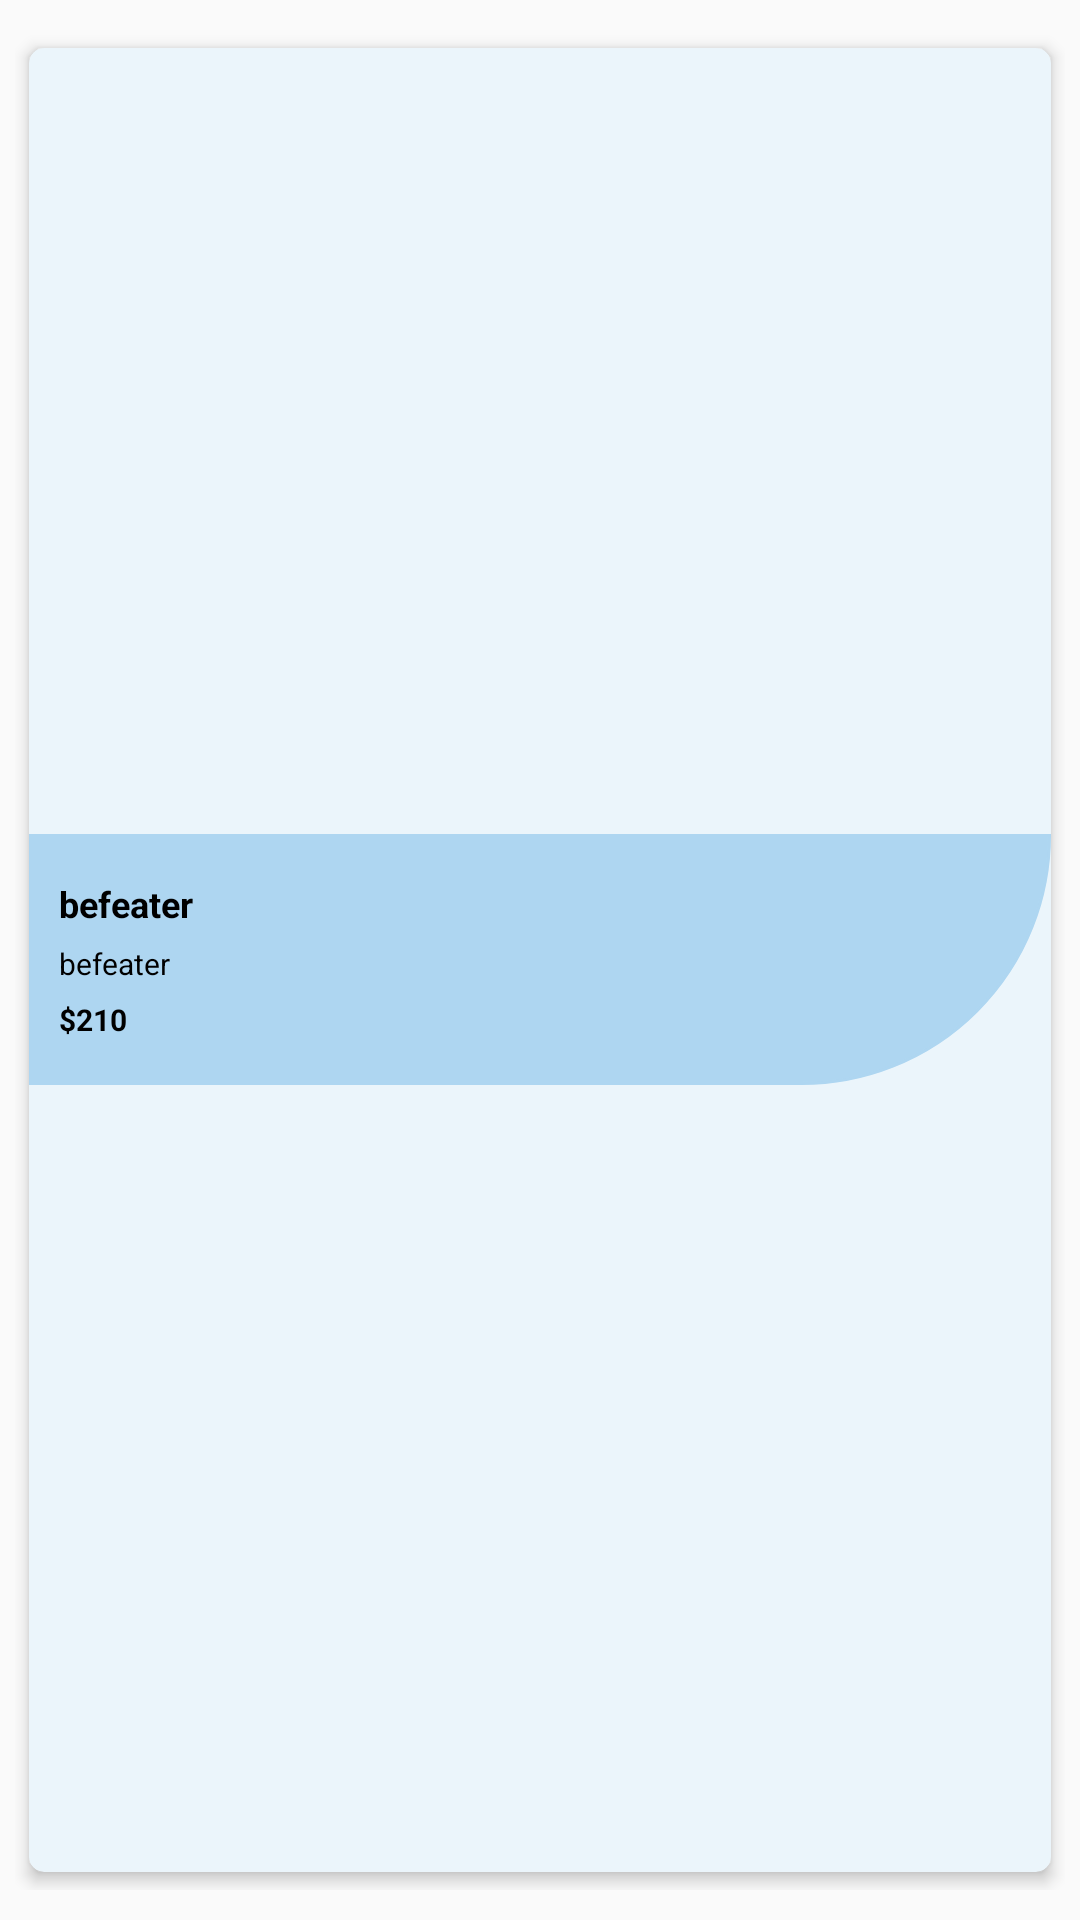

The Android layout XML behind this screen, and the referenced resources:
<!-- AndroidManifest.xml: application theme AppTheme -->
<!-- res/layout/inventory_management_item.xml -->
<?xml version="1.0" encoding="utf-8"?>
<RelativeLayout xmlns:android="http://schemas.android.com/apk/res/android"
    android:layout_width="match_parent"
    android:layout_height="wrap_content">

    <RelativeLayout
        android:layout_width="match_parent"
        android:layout_height="wrap_content"
        android:layout_marginLeft="5dp"
        android:layout_marginTop="10dp"
        android:layout_marginRight="5dp"
        android:layout_marginBottom="10dp">

        <androidx.cardview.widget.CardView xmlns:card_view="http://schemas.android.com/apk/res-auto"
            android:id="@+id/card_view"
            android:layout_width="match_parent"
            android:layout_height="wrap_content"
            android:layout_centerHorizontal="true"
            android:visibility="visible"
            card_view:cardBackgroundColor="#EBF5FB"
            card_view:cardCornerRadius="5dp"
            card_view:cardElevation="3dp"
            card_view:cardUseCompatPadding="true">

            <RelativeLayout
                android:layout_width="match_parent"
                android:layout_height="wrap_content">

                <RelativeLayout
                    android:layout_width="match_parent"
                    android:layout_height="wrap_content"
                    android:layout_centerInParent="true"
                    android:background="@drawable/rectangle_corner_bg">

                    <TextView
                        android:id="@+id/inventory_brand_name_tv"
                        android:layout_width="wrap_content"
                        android:layout_height="wrap_content"
                        android:paddingLeft="10dp"
                        android:paddingTop="15dp"
                        android:text="befeater"
                        android:textColor="@color/colorBlack"
                        android:textSize="12sp"
                        android:textStyle="bold" />

                    <TextView
                        android:id="@+id/inventory_brand_type_tv"
                        android:layout_width="wrap_content"
                        android:layout_height="wrap_content"
                        android:layout_below="@+id/inventory_brand_name_tv"
                        android:paddingLeft="10dp"
                        android:paddingTop="5dp"
                        android:text="befeater"
                        android:textColor="@color/colorBlack"
                        android:textSize="10sp"
                        android:textStyle="normal" />

                    <TextView
                        android:id="@+id/inventory_brand_price_tv"
                        android:layout_width="wrap_content"
                        android:layout_height="wrap_content"
                        android:layout_below="@+id/inventory_brand_type_tv"
                        android:paddingLeft="10dp"
                        android:paddingTop="5dp"
                        android:paddingBottom="15dp"
                        android:text="$210"
                        android:textColor="@color/colorBlack"
                        android:textSize="10sp"
                        android:textStyle="bold" />


                </RelativeLayout>

                <TextView
                    android:id="@+id/inventory_brand_qty_tv"
                    android:layout_width="wrap_content"
                    android:layout_height="wrap_content"
                    android:layout_alignParentRight="true"
                    android:layout_alignParentBottom="true"
                    android:layout_marginRight="2dp"
                    android:textColor="@color/colorBlack"
                    android:textSize="12sp"
                    android:padding="2dp"
                    android:textStyle="bold" />

            </RelativeLayout>


        </androidx.cardview.widget.CardView>

    </RelativeLayout>


</RelativeLayout>
<!-- resources referenced by this layout -->
<resources>
  <color name="colorBlack">#000000</color>
  <!-- drawable rectangle_corner_bg (drawable) -->
  <shape xmlns:android="http://schemas.android.com/apk/res/android">
      <solid android:color="#AED6F1" />
      <stroke
          android:width="1dp"
          android:color="#AED6F1" />
      <corners
          android:bottomRightRadius="120dp"
          android:radius="0dp" />
  
  </shape>
  <style name="AppTheme" parent="Theme.AppCompat.Light.DarkActionBar">
          
          <item name="colorPrimary">@color/colorPrimary</item>
          <item name="colorPrimaryDark">@color/colorPrimaryDark</item>
          <item name="colorAccent">@color/colorAccent</item>
      </style>
  <color name="colorPrimary">#2879FE</color>
  <color name="colorPrimaryDark">#03A9F5</color>
  <color name="colorAccent">#DB2E27</color>
</resources>
